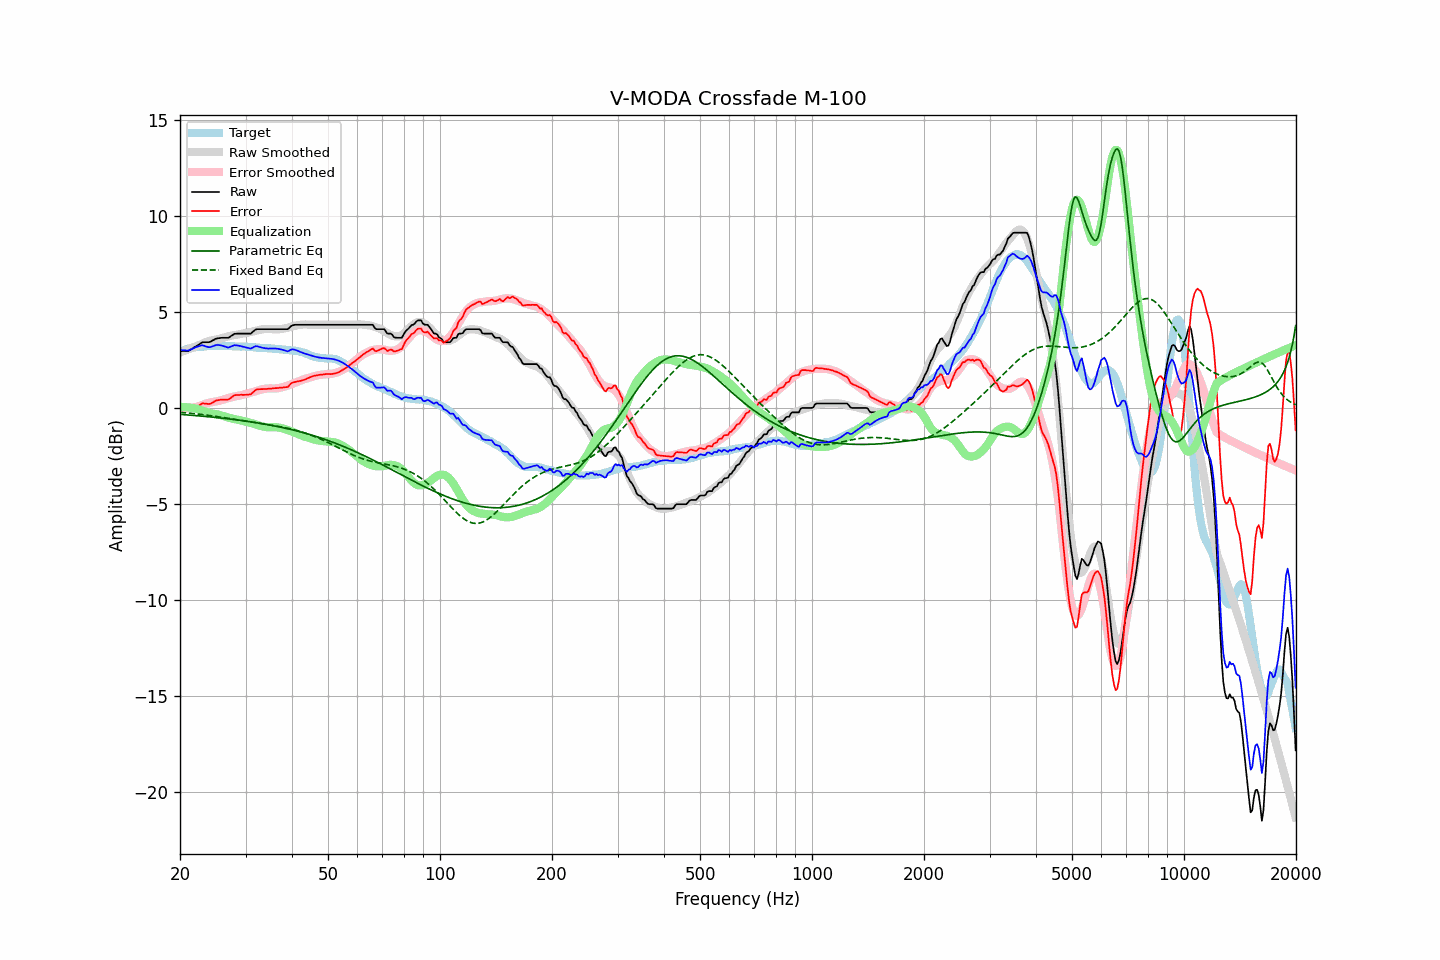

The data file committed next to this chart (first rows):
frequency, raw, error, smoothed, error_smoothed, equalization, parametric_eq, fixed_band_eq, equalized_raw, equalized_smoothed, target
20.00, 2.95, 0.05, 2.88, -0.05, 0.05, -0.34, -0.24, 3.00, 2.93, 2.91
20.20, 2.95, 0.01, 2.91, -0.05, 0.05, -0.35, -0.24, 3.00, 2.96, 2.95
20.40, 2.95, -0.02, 2.94, -0.04, 0.04, -0.35, -0.25, 3.00, 2.98, 2.98
20.61, 2.95, -0.05, 2.97, -0.04, 0.04, -0.36, -0.26, 2.99, 3.01, 3.01
20.81, 2.95, -0.09, 3.01, -0.03, 0.03, -0.37, -0.26, 2.98, 3.04, 3.05
21.02, 2.95, -0.13, 3.04, -0.02, 0.02, -0.37, -0.27, 2.98, 3.06, 3.09
21.23, 3.00, -0.09, 3.07, -0.01, 0.01, -0.38, -0.28, 3.02, 3.08, 3.10
21.44, 3.05, -0.06, 3.10, -0.00, 0.00, -0.39, -0.29, 3.05, 3.10, 3.12
21.66, 3.10, -0.03, 3.13, 0.01, -0.01, -0.39, -0.30, 3.09, 3.12, 3.13
21.87, 3.15, 0.01, 3.17, 0.03, -0.03, -0.40, -0.31, 3.13, 3.14, 3.14
22.09, 3.20, 0.04, 3.20, 0.04, -0.04, -0.41, -0.31, 3.16, 3.15, 3.16
22.31, 3.25, 0.09, 3.23, 0.06, -0.06, -0.41, -0.32, 3.19, 3.17, 3.16
22.54, 3.30, 0.13, 3.27, 0.09, -0.09, -0.42, -0.33, 3.21, 3.18, 3.17
22.76, 3.36, 0.18, 3.31, 0.12, -0.12, -0.43, -0.34, 3.24, 3.19, 3.18
22.99, 3.41, 0.23, 3.35, 0.15, -0.15, -0.44, -0.35, 3.26, 3.19, 3.18
23.22, 3.41, 0.22, 3.38, 0.18, -0.18, -0.44, -0.36, 3.23, 3.20, 3.19
23.45, 3.41, 0.21, 3.42, 0.21, -0.21, -0.45, -0.37, 3.20, 3.20, 3.20
23.69, 3.41, 0.21, 3.45, 0.24, -0.24, -0.46, -0.38, 3.18, 3.21, 3.21
23.92, 3.41, 0.20, 3.48, 0.26, -0.26, -0.47, -0.40, 3.15, 3.21, 3.22
24.16, 3.44, 0.22, 3.50, 0.28, -0.28, -0.47, -0.41, 3.16, 3.22, 3.23
24.40, 3.49, 0.26, 3.52, 0.30, -0.30, -0.48, -0.42, 3.19, 3.22, 3.24
24.65, 3.53, 0.31, 3.54, 0.31, -0.31, -0.49, -0.43, 3.22, 3.22, 3.23
24.89, 3.58, 0.36, 3.55, 0.33, -0.33, -0.50, -0.44, 3.26, 3.22, 3.22
25.14, 3.61, 0.39, 3.56, 0.34, -0.34, -0.51, -0.45, 3.27, 3.22, 3.22
25.39, 3.62, 0.40, 3.58, 0.36, -0.36, -0.52, -0.47, 3.27, 3.23, 3.22
25.65, 3.63, 0.41, 3.60, 0.38, -0.38, -0.53, -0.48, 3.26, 3.22, 3.22
25.91, 3.64, 0.43, 3.63, 0.40, -0.40, -0.54, -0.49, 3.24, 3.22, 3.21
26.16, 3.64, 0.43, 3.65, 0.43, -0.43, -0.55, -0.50, 3.21, 3.22, 3.22
26.43, 3.64, 0.43, 3.68, 0.46, -0.46, -0.55, -0.52, 3.18, 3.22, 3.22
26.69, 3.64, 0.43, 3.70, 0.49, -0.49, -0.56, -0.53, 3.16, 3.21, 3.22
26.96, 3.64, 0.43, 3.72, 0.51, -0.51, -0.57, -0.54, 3.13, 3.21, 3.21
27.23, 3.69, 0.48, 3.74, 0.53, -0.53, -0.58, -0.56, 3.16, 3.21, 3.21
27.50, 3.75, 0.54, 3.76, 0.55, -0.55, -0.59, -0.57, 3.20, 3.21, 3.21
27.77, 3.80, 0.60, 3.78, 0.57, -0.57, -0.60, -0.58, 3.23, 3.20, 3.20
28.05, 3.85, 0.66, 3.79, 0.59, -0.59, -0.61, -0.60, 3.26, 3.20, 3.20
28.33, 3.85, 0.67, 3.80, 0.61, -0.61, -0.63, -0.61, 3.25, 3.20, 3.19
28.62, 3.86, 0.67, 3.82, 0.62, -0.62, -0.64, -0.63, 3.24, 3.20, 3.20
28.90, 3.86, 0.67, 3.83, 0.64, -0.64, -0.65, -0.64, 3.23, 3.19, 3.19
29.19, 3.86, 0.68, 3.85, 0.66, -0.66, -0.66, -0.65, 3.21, 3.19, 3.18
29.48, 3.86, 0.67, 3.86, 0.68, -0.68, -0.67, -0.67, 3.19, 3.19, 3.19
29.78, 3.86, 0.68, 3.88, 0.70, -0.70, -0.68, -0.68, 3.16, 3.18, 3.19
30.08, 3.86, 0.68, 3.90, 0.72, -0.72, -0.69, -0.69, 3.14, 3.18, 3.19
30.38, 3.86, 0.69, 3.91, 0.74, -0.74, -0.71, -0.71, 3.12, 3.17, 3.17
30.68, 3.86, 0.69, 3.93, 0.76, -0.76, -0.72, -0.72, 3.10, 3.17, 3.17
30.99, 3.86, 0.70, 3.95, 0.78, -0.78, -0.73, -0.73, 3.08, 3.16, 3.16
31.30, 3.93, 0.78, 3.96, 0.81, -0.81, -0.74, -0.75, 3.13, 3.16, 3.16
31.61, 4.00, 0.85, 3.99, 0.84, -0.84, -0.76, -0.76, 3.17, 3.15, 3.15
31.93, 4.07, 0.93, 4.01, 0.86, -0.86, -0.77, -0.77, 3.21, 3.15, 3.14
32.24, 4.09, 0.96, 4.03, 0.89, -0.89, -0.78, -0.79, 3.20, 3.14, 3.13
32.57, 4.09, 0.97, 4.05, 0.92, -0.92, -0.80, -0.80, 3.18, 3.13, 3.13
32.89, 4.09, 0.97, 4.07, 0.94, -0.94, -0.81, -0.81, 3.15, 3.13, 3.12
33.22, 4.09, 0.97, 4.08, 0.96, -0.96, -0.82, -0.82, 3.13, 3.12, 3.12
33.55, 4.09, 0.98, 4.10, 0.98, -0.98, -0.84, -0.84, 3.11, 3.12, 3.12
33.89, 4.09, 0.98, 4.10, 1.00, -1.00, -0.85, -0.85, 3.10, 3.11, 3.11
34.23, 4.09, 0.98, 4.11, 1.01, -1.01, -0.87, -0.86, 3.09, 3.10, 3.11
34.57, 4.09, 1.00, 4.11, 1.01, -1.01, -0.88, -0.88, 3.08, 3.10, 3.10
34.92, 4.09, 1.00, 4.10, 1.01, -1.01, -0.90, -0.89, 3.08, 3.09, 3.09
35.27, 4.09, 1.00, 4.10, 1.01, -1.01, -0.91, -0.90, 3.09, 3.09, 3.09
35.62, 4.09, 1.02, 4.09, 1.00, -1.00, -0.93, -0.92, 3.09, 3.08, 3.08
35.97, 4.09, 1.02, 4.08, 1.00, -1.00, -0.95, -0.93, 3.09, 3.07, 3.07
... 635 more rows
